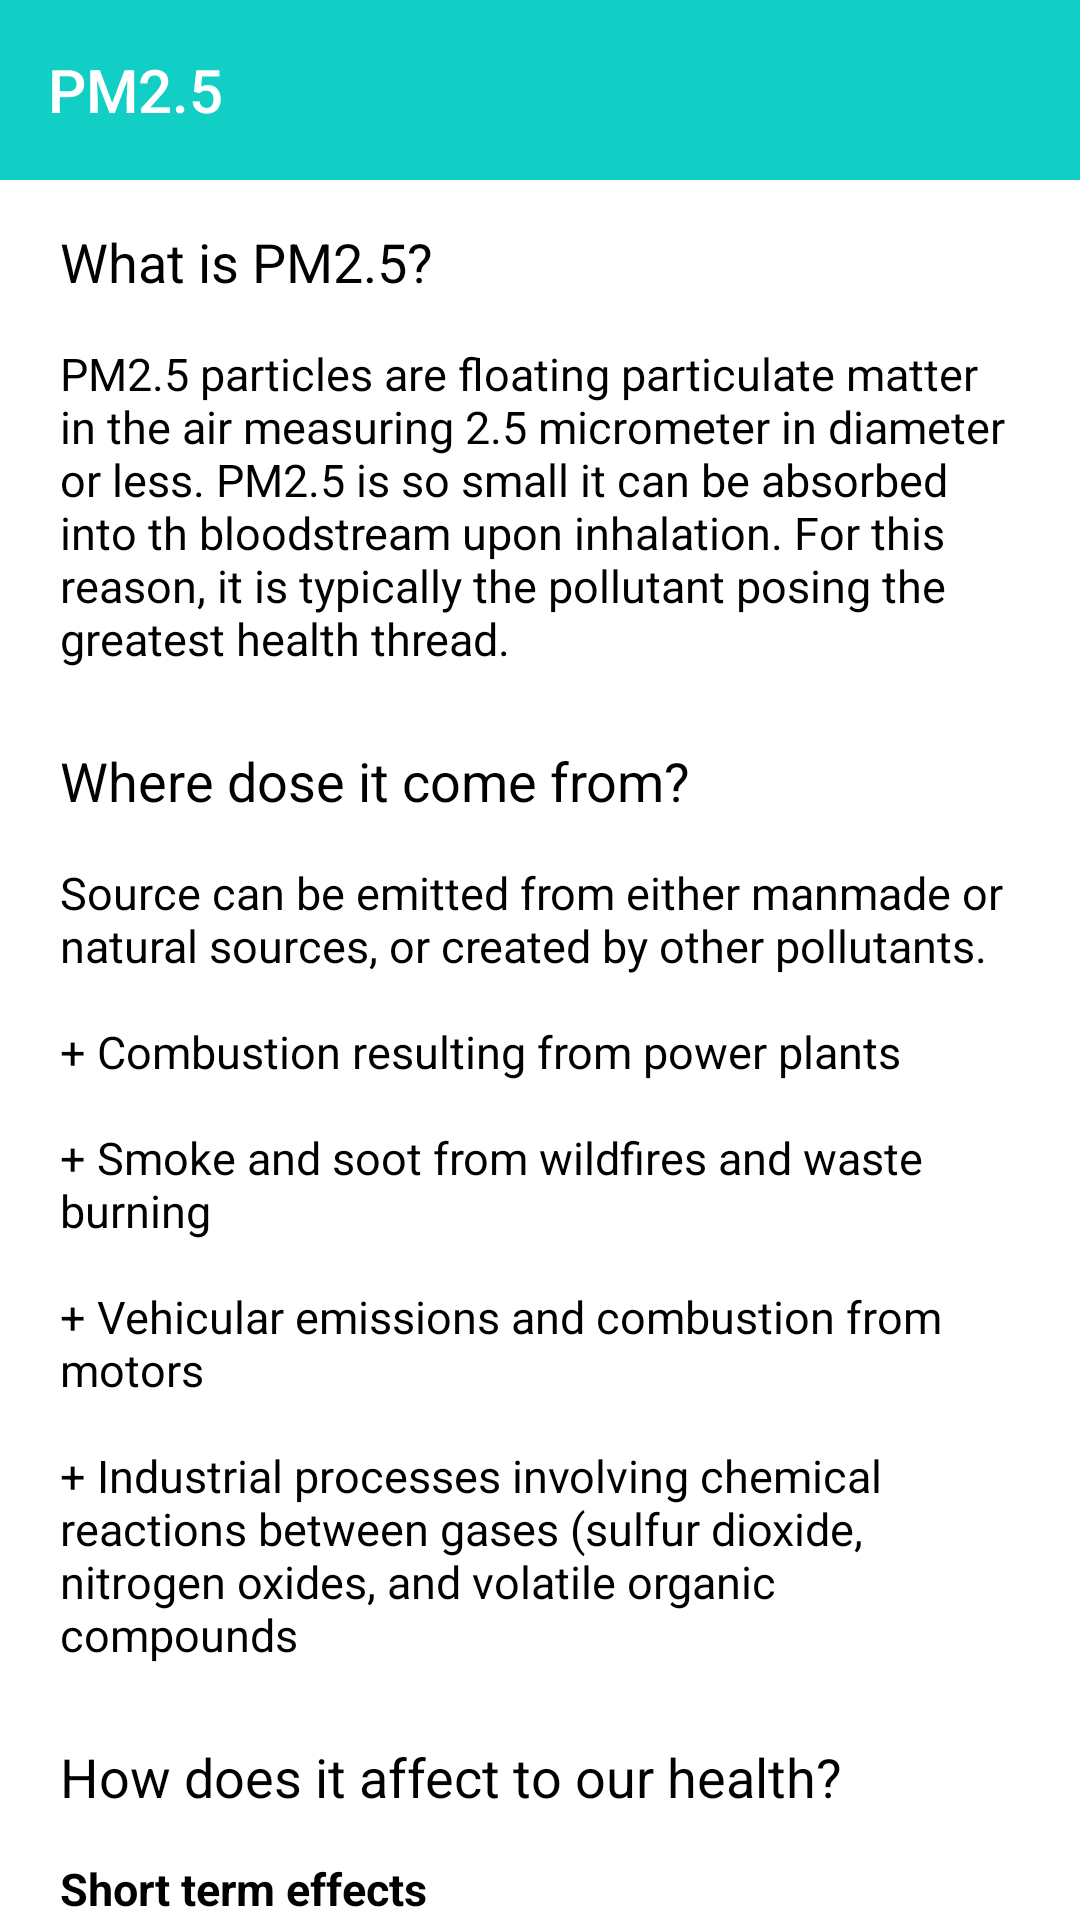

Write the Android layout XML for this screen, with the resource values it uses.
<!-- AndroidManifest.xml: activity theme Theme.AppCompat.NoActionBar -->
<!-- res/layout/activity_pm25.xml -->
<?xml version="1.0" encoding="utf-8"?>
<RelativeLayout
    xmlns:android="http://schemas.android.com/apk/res/android"
    xmlns:app="http://schemas.android.com/apk/res-auto"
    xmlns:tools="http://schemas.android.com/tools"
    android:layout_width="match_parent"
    android:layout_height="match_parent"
    android:background="#fff"
    tools:context=".pm25Activity">

    <androidx.appcompat.widget.Toolbar
        android:id="@+id/toolbarPM25"
        android:layout_width="match_parent"
        android:layout_height="60dp"
        app:title="PM2.5"
        app:navigationIcon="@drawable/icon_back"
        android:background="@color/primaryTextColor" />

    <ScrollView
        android:layout_width="match_parent"
        android:layout_height="wrap_content"
        android:layout_below="@+id/toolbarPM25">

        <LinearLayout
            android:layout_width="match_parent"
            android:layout_height="wrap_content"
            android:orientation="vertical"
            android:paddingStart="20dp"
            android:paddingEnd="20dp">

            <TextView
                android:layout_width="match_parent"
                android:layout_height="wrap_content"
                android:text="What is PM2.5?"
                android:textSize="18sp"
                android:textColor="@color/contentTextColor"
                android:layout_marginTop="15dp"/>

            <TextView
                android:layout_width="match_parent"
                android:layout_height="wrap_content"
                android:text="@string/pm25_intro"
                android:textSize="15sp"
                android:textColor="@color/contentTextColor"
                android:layout_marginTop="15dp"/>

            <TextView
                android:layout_width="match_parent"
                android:layout_height="wrap_content"
                android:text="Where dose it come from?"
                android:textSize="18sp"
                android:textColor="@color/contentTextColor"
                android:layout_marginTop="25dp"/>

            <TextView
                android:layout_width="match_parent"
                android:layout_height="wrap_content"
                android:text="Source can be emitted from either manmade or natural sources,
or created by other pollutants."
                android:textSize="15sp"
                android:textColor="@color/contentTextColor"
                android:layout_marginTop="15dp"/>

            <TextView
                android:layout_width="match_parent"
                android:layout_height="wrap_content"
                android:text="+ Combustion resulting from power plants"
                android:textSize="15sp"
                android:textColor="@color/contentTextColor"
                android:layout_marginTop="15dp"/>

            <TextView
                android:layout_width="match_parent"
                android:layout_height="wrap_content"
                android:text="+ Smoke and soot from wildfires and waste burning"
                android:textSize="15sp"
                android:textColor="@color/contentTextColor"
                android:layout_marginTop="15dp"/>

            <TextView
                android:layout_width="match_parent"
                android:layout_height="wrap_content"
                android:text="+ Vehicular emissions and combustion from motors"
                android:textSize="15sp"
                android:textColor="@color/contentTextColor"
                android:layout_marginTop="15dp"/>

            <TextView
                android:layout_width="match_parent"
                android:layout_height="wrap_content"
                android:text="+ Industrial processes involving chemical reactions between gases
(sulfur dioxide, nitrogen oxides, and volatile organic compounds"
                android:textSize="15sp"
                android:textColor="@color/contentTextColor"
                android:layout_marginTop="15dp"/>

            <TextView
                android:layout_width="match_parent"
                android:layout_height="wrap_content"
                android:text="How does it affect to our health?"
                android:textSize="18sp"
                android:textColor="@color/contentTextColor"
                android:layout_marginTop="25dp"/>

            <TextView
                android:layout_width="match_parent"
                android:layout_height="wrap_content"
                android:text="Short term effects"
                android:textStyle="bold"
                android:textSize="15sp"
                android:textColor="@color/contentTextColor"
                android:layout_marginTop="15dp"/>

            <TextView
                android:layout_width="match_parent"
                android:layout_height="wrap_content"
                android:text="+ Irritation to the eyes"
                android:textSize="15sp"
                android:textColor="@color/contentTextColor"
                android:layout_marginTop="15dp"/>

            <TextView
                android:layout_width="match_parent"
                android:layout_height="wrap_content"
                android:text="+ Irregular heartbeats"
                android:textSize="15sp"
                android:textColor="@color/contentTextColor"
                android:layout_marginTop="10dp"/>

            <TextView
                android:layout_width="match_parent"
                android:layout_height="wrap_content"
                android:text="+ Asthma attacks"
                android:textSize="15sp"
                android:textColor="@color/contentTextColor"
                android:layout_marginTop="10dp"/>

            <TextView
                android:layout_width="match_parent"
                android:layout_height="wrap_content"
                android:text="+ Coughing, chest tightness, and shortness of breath"
                android:textSize="15sp"
                android:textColor="@color/contentTextColor"
                android:layout_marginTop="10dp"/>

            <TextView
                android:layout_width="match_parent"
                android:layout_height="wrap_content"
                android:text="Long term effects"
                android:textStyle="bold"
                android:textSize="15sp"
                android:textColor="@color/contentTextColor"
                android:layout_marginTop="15dp"/>

            <TextView
                android:layout_width="match_parent"
                android:layout_height="wrap_content"
                android:text="+ Respiratory illness such as bronchitis, asthma, emphysema"
                android:textSize="15sp"
                android:textColor="@color/contentTextColor"
                android:layout_marginTop="15dp"/>

            <TextView
                android:layout_width="match_parent"
                android:layout_height="wrap_content"
                android:text="+ Lung tissue damage"
                android:textSize="15sp"
                android:textColor="@color/contentTextColor"
                android:layout_marginTop="10dp"/>

            <TextView
                android:layout_width="match_parent"
                android:layout_height="wrap_content"
                android:text="+ Cancer, heart attack"
                android:textSize="15sp"
                android:textColor="@color/contentTextColor"
                android:layout_marginTop="10dp"/>

            <TextView
                android:layout_width="match_parent"
                android:layout_height="wrap_content"
                android:text="+ Stroke"
                android:textSize="15sp"
                android:textColor="@color/contentTextColor"
                android:layout_marginTop="10dp"/>

            <TextView
                android:layout_width="match_parent"
                android:layout_height="wrap_content"
                android:text="+ Premature death"
                android:textSize="15sp"
                android:textColor="@color/contentTextColor"
                android:layout_marginTop="10dp"/>

        </LinearLayout>



    </ScrollView>



</RelativeLayout>
<!-- resources referenced by this layout -->
<resources>
  <color name="contentTextColor">#020000</color>
  <color name="primaryTextColor">#11CFC5</color>
  <string name="pm25_intro">
          PM2.5 particles are floating particulate matter in the air measuring 2.5 micrometer in diameter or less.
          PM2.5 is so small it can be absorbed into th bloodstream upon inhalation.
          For this reason, it is typically the pollutant posing the greatest health thread.
      </string>
</resources>
